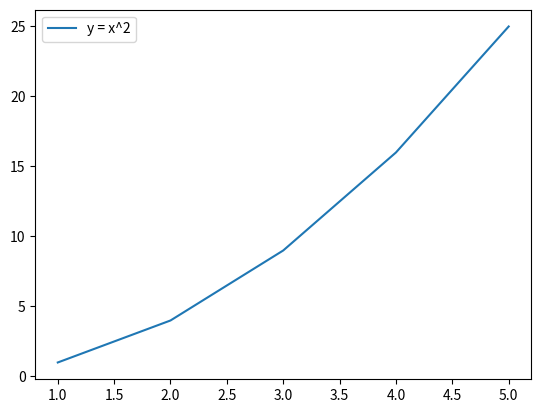

Source code (Python):
import matplotlib.pyplot as plt

# 创建一些数据
x = [1, 2, 3, 4, 5]
y = [1, 4, 9, 16, 25]

# 创建一个图形
plt.plot(x, y, label='y = x^2')

# 添加标题和标签
# plt.title("简单的 matplotlib 图")
# plt.xlabel("X 轴")
# plt.ylabel("Y 轴")

# 添加图例
plt.legend()

# 显示图形
plt.show()
